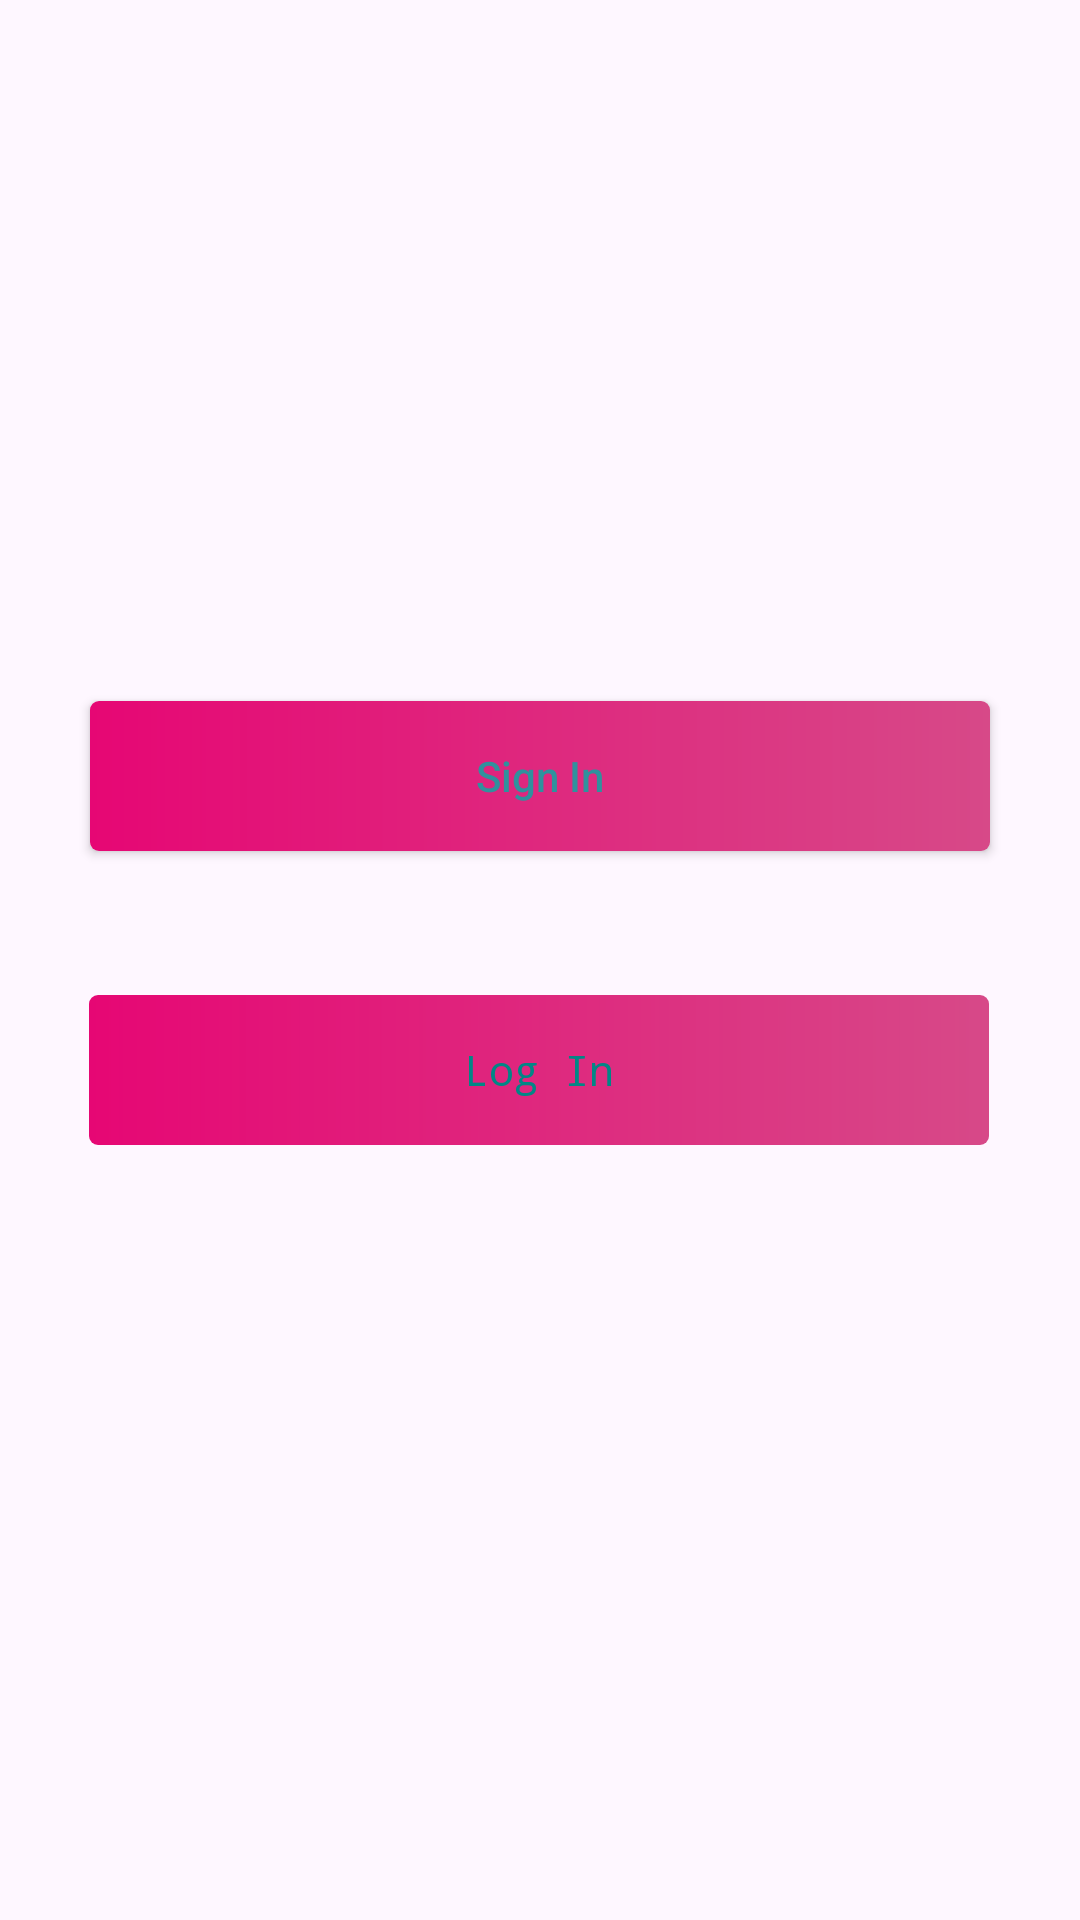

Layout XML and referenced resources for this Android screen:
<!-- AndroidManifest.xml: application theme Theme.Instalgam -->
<!-- res/layout/landing_page.xml -->
<?xml version="1.0" encoding="utf-8"?>
<androidx.constraintlayout.widget.ConstraintLayout xmlns:android="http://schemas.android.com/apk/res/android"
    xmlns:app="http://schemas.android.com/apk/res-auto"
    xmlns:tools="http://schemas.android.com/tools"
    android:id="@+id/recyclerView"
    android:layout_width="match_parent"
    android:layout_height="match_parent"
    tools:context=".MainActivity">

    <androidx.appcompat.widget.AppCompatButton
        android:id="@+id/loginButton"
        android:layout_width="300dp"
        android:layout_height="50dp"
        android:background="@drawable/custom_button"
        android:backgroundTint="@null"
        android:fontFamily="monospace"
        android:stateListAnimator="@null"
        android:text="@string/login_text"
        android:textColor="@color/teal_700"
        android:textColorLink="@null"
        android:textAllCaps="false"
        app:layout_constraintBottom_toBottomOf="parent"
        app:layout_constraintEnd_toEndOf="parent"
        app:layout_constraintHorizontal_bias="0.495"
        app:layout_constraintStart_toStartOf="parent"
        app:layout_constraintTop_toTopOf="parent"
        app:layout_constraintVertical_bias="0.562" />


    <androidx.appcompat.widget.AppCompatButton
        android:id="@+id/signInButton"
        android:layout_width="300dp"
        android:layout_height="50dp"
        android:layout_marginBottom="48dp"
        android:text="@string/sign_in_text"
        android:textAllCaps="false"

        android:background="@drawable/custom_button"
        android:textColor="#30919D"
        app:cornerRadius="3dp"
        app:layout_constraintBottom_toTopOf="@+id/loginButton"
        app:layout_constraintEnd_toEndOf="parent"
        app:layout_constraintHorizontal_bias="0.498"
        app:layout_constraintStart_toStartOf="parent" />

</androidx.constraintlayout.widget.ConstraintLayout>
<!-- resources referenced by this layout -->
<resources>
  <color name="teal_700">#FF018786</color>
  <!-- drawable custom_button (drawable) -->
  <?xml version="1.0" encoding="utf-8"?>
  <shape xmlns:android="http://schemas.android.com/apk/res/android">
  <gradient android:startColor="#E60774" android:endColor="#D74988" android:type="linear"/>
      <corners android:radius="3dp"/>
  </shape>
  <string name="login_text">Log In</string>
  <string name="sign_in_text">Sign In</string>
  <style name="Theme.Instalgam" parent="Base.Theme.Instalgam" />
  <style name="Base.Theme.Instalgam" parent="Theme.Material3.DayNight.NoActionBar">
          
          
      </style>
</resources>
